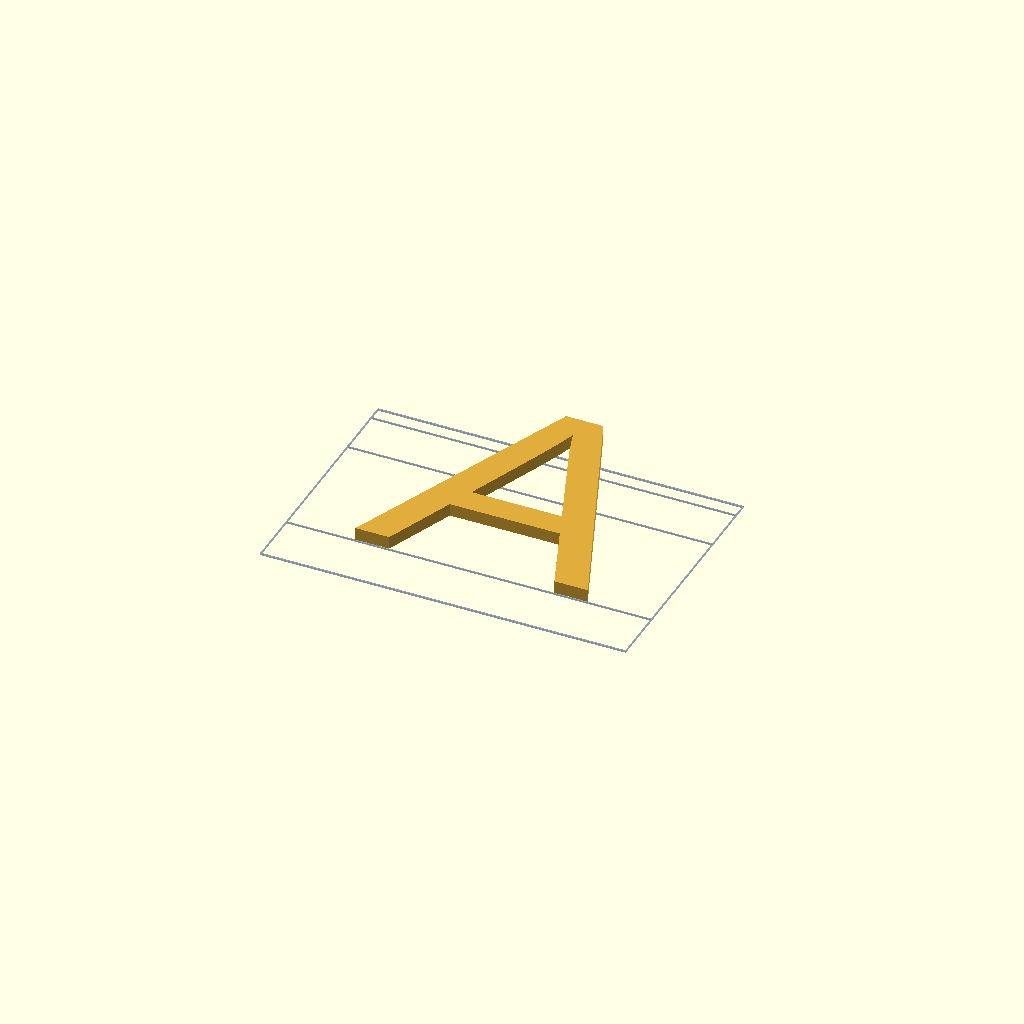
Cell 1: rendered with the file's own defaults.
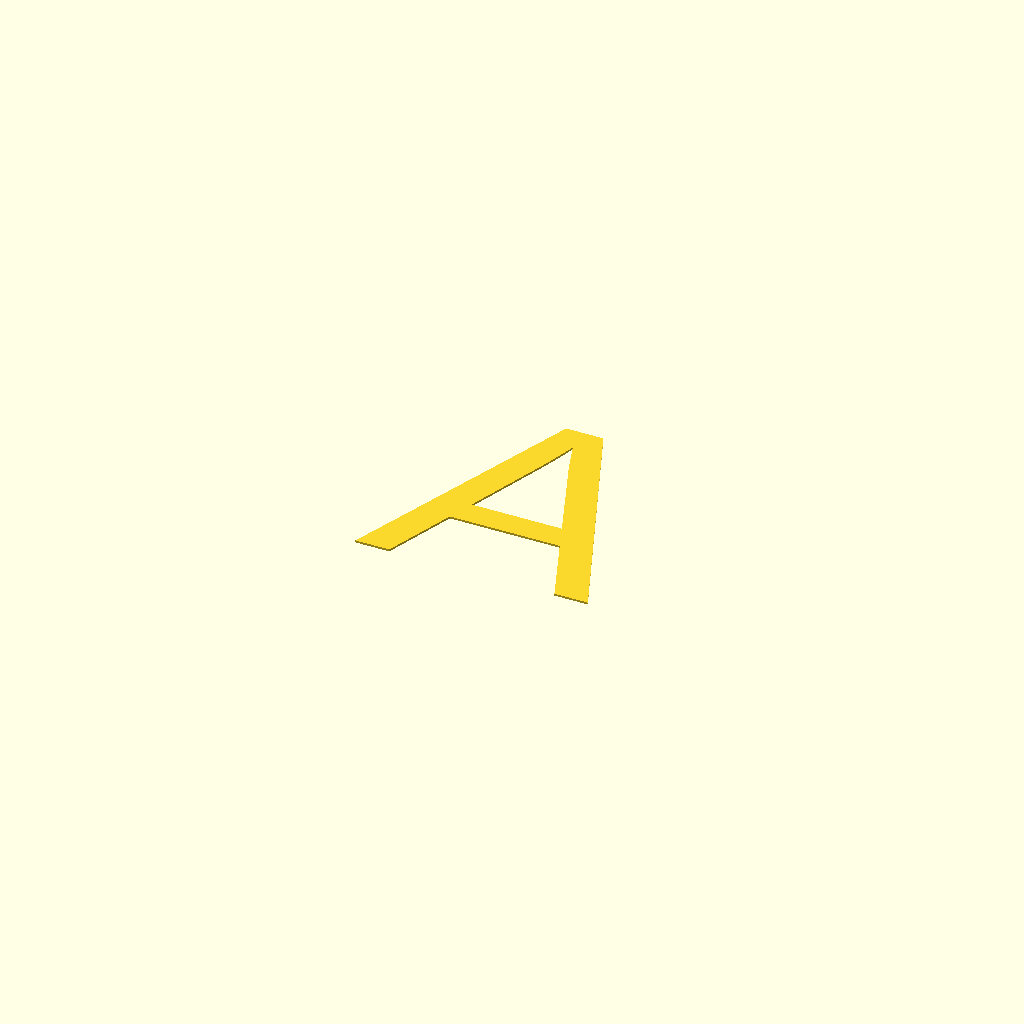
Cell 2 — render_mode set to "profile_2d", the other parameters unchanged.
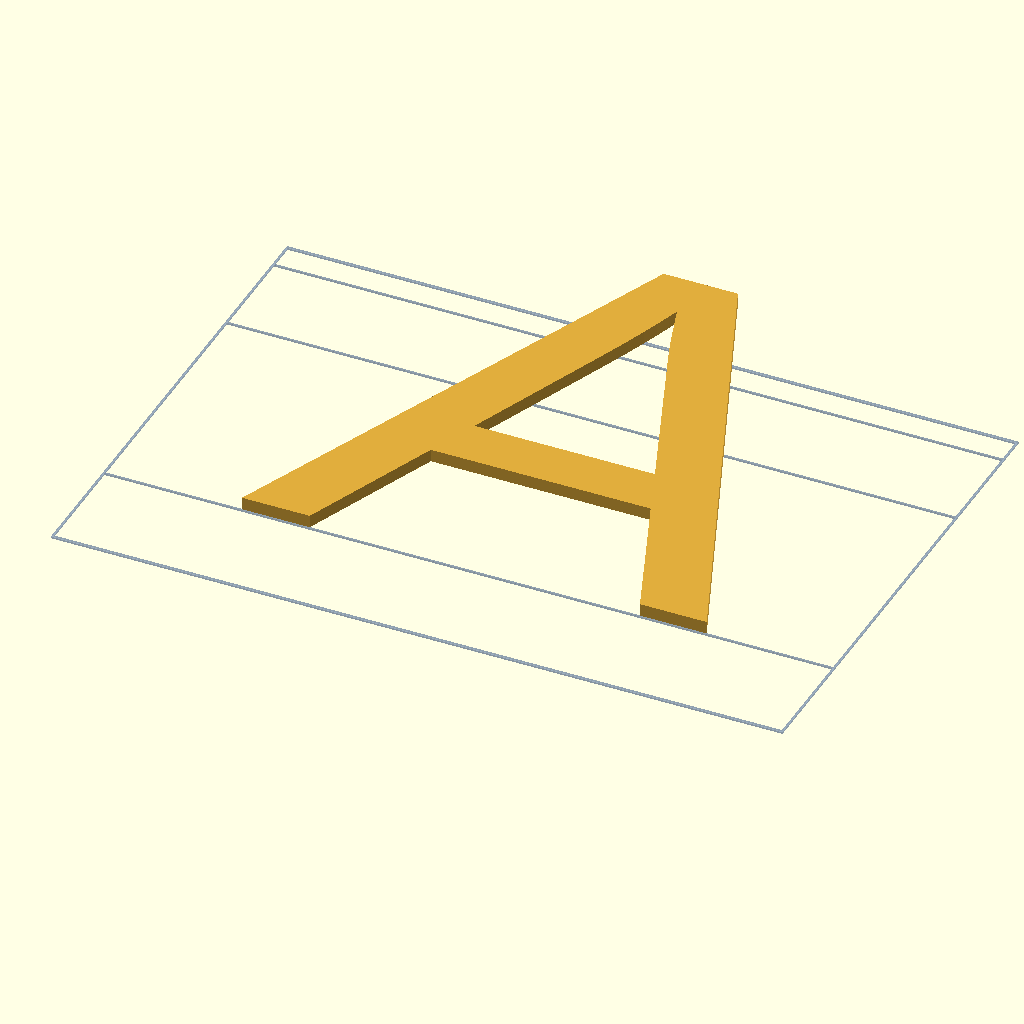
Cell 3: nominal_size = 240 (everything else at default).
All cells are drawn from one camera (rotation 55°, 0°, 25°, orthographic, colour scheme Cornfield), so only the parameter changes between them.
OpenSCAD source file workbenches/laboratory.scad:
//////////////////////////////////////////////////////////////////////
// LibFile: laboratory.scad
// Project: Glyph Dossier
// FileGroup: Executable Workbench
// FileSummary: Main individual-character analysis workbench.
//////////////////////////////////////////////////////////////////////

/* [View] */
render_mode = "dossier"; // [dossier,profile_2d,profile_3d,report_only]
report_level = "full"; // [full,summary]

/* [Character] */
glyph_id_selected = "U_A";

/* [Source] */
source_kind = "font";
font_name = "";
font_license = "unrecorded";
font_source_url = "";
font_revision = "";

/* [Profile] */
nominal_size = 120;
extrusion_depth = 6;

/* [Nominal analysis guides] */
guide_depth = 0.8;
show_guides = true;
show_frame = true;
x_height_ratio = 0.52;
cap_height_ratio = 0.72;
ascender_ratio = 0.78;
descender_ratio = 0.22;

/* [Contact sheet] */
sheet_columns = 5;
sheet_cell_size = 72;
sheet_glyph_size = 42;
sheet_depth = 2;


/* [Hidden] */
workbench_name = "laboratory";
project_name_selected = "GLYPH_DOSSIER_LAB";

include <../main.scad>
Customizer parameters (derived from the source; name, type, default, range or options):
render_mode: string, default "dossier", options "dossier", "profile_2d", "profile_3d", "report_only"
report_level: string, default "full", options "full", "summary"
glyph_id_selected: string, default "U_A"
source_kind: string, default "font"
font_name: string, default ""
font_license: string, default "unrecorded"
font_source_url: string, default ""
font_revision: string, default ""
nominal_size: number, default 120
extrusion_depth: number, default 6
guide_depth: number, default 0.8
show_guides: bool, default true
show_frame: bool, default true
x_height_ratio: number, default 0.52
cap_height_ratio: number, default 0.72
ascender_ratio: number, default 0.78
descender_ratio: number, default 0.22
sheet_columns: number, default 5
sheet_cell_size: number, default 72
sheet_glyph_size: number, default 42
sheet_depth: number, default 2
